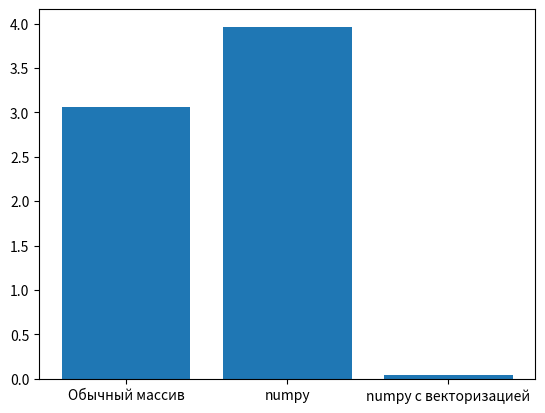

Write the Python code that produced this figure.
import numpy as np
import random
from time import time
from matplotlib import pyplot as plt

def step(matrix, next_matrix):
    N = len(matrix)
    M = len(matrix[0])

    for i in range(N):
        for j in range(M):
            neighbours = sum(
                matrix[k][l]
                for k in ((i - 1) % N, i, (i + 1) % N)
                for l in ((j - 1) % M, j, (j + 1) % M)
                if k != i and l != j
            )

            next_matrix[i][j] = int((neighbours == 2 and arr[i][j]) or neighbours == 3)

def step_numpy_vectorization(matrix):
    matrix = np.array(matrix)
    N, M = matrix.shape

    padded_matrix = np.pad(matrix, pad_width=1, mode="wrap")

    kernel = np.array([[1, 1, 1], [1, 0, 1], [1, 1, 1]])

    neighbours = np.convolve(
        padded_matrix.flatten(), kernel.flatten(), mode="same"
    ).reshape(N + 2, M + 2)

    neighbours = neighbours[1 : N + 1, 1 : M + 1]
    next_matrix = ((neighbours == 2) & (matrix == 1)) | (neighbours == 3)
    return next_matrix.astype(int)


N = M = 128
arr = [[random.randint(0, 1) for _ in range(M)] for _ in range(N)]
arr_numpy = np.array(arr)

start_time = time()

next_arr = [[0] * M for _ in range(N)]
for _ in range(128):
    step(arr, next_arr)
    arr = next_arr

end_time = time()

t1 = end_time - start_time

start_time = time()

next_arr_numpy = np.zeros((M, N))
for _ in range(128):
    step(arr, next_arr_numpy)
    arr_numpy = next_arr_numpy

end_time = time()
t2 = end_time - start_time

start_time = time()

for _ in range(128):
    arr_numpy = step_numpy_vectorization(arr_numpy)

end_time = time()
t3 = end_time - start_time

assert not np.array_equal(np.array(arr), arr_numpy)

print(t1)
print(t2)
print(t3)
plt.bar(("Обычный массив", "numpy", "numpy с векторизацией"), (t1, t2, t3))
plt.show()
